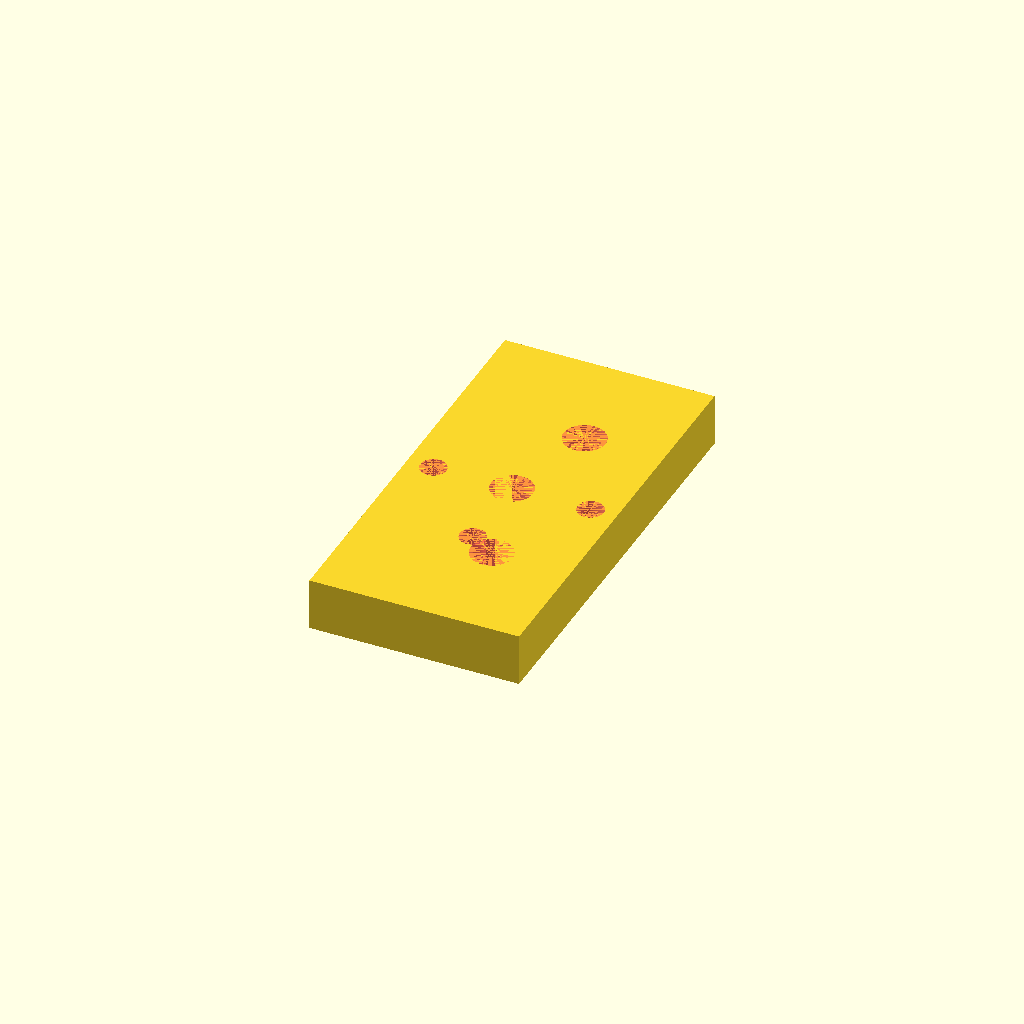
Cell 1 — every parameter at its default value.
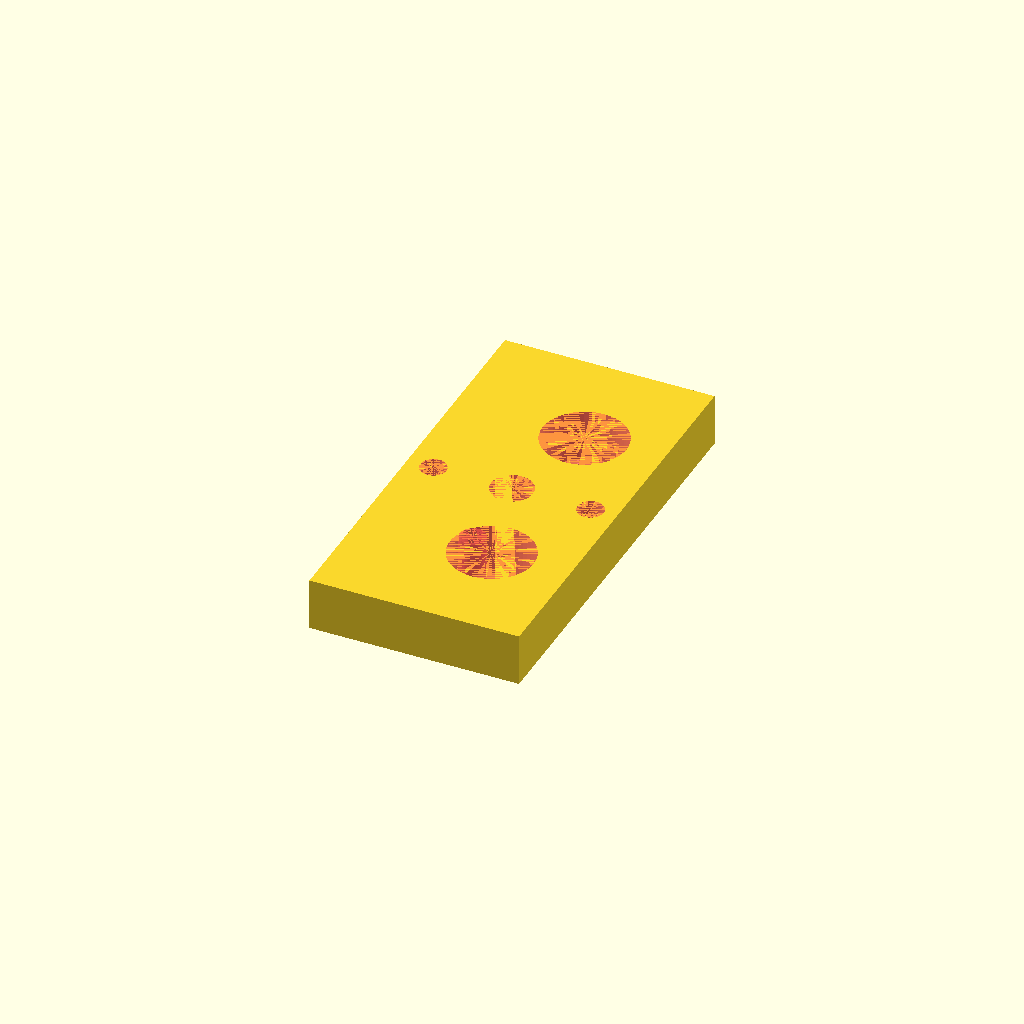
Cell 2: EXTRUDER_MOUNT_HOLE_DIA = 8 (everything else at default).
One fixed orthographic camera (rotation 55°, 0°, 25°; colour scheme Cornfield) for every cell.
The OpenSCAD source (3d-printer-parts/hextrudort-to-k1-hotend-adapter.scad):
EXTRUDER_MOUNT_HOLE_DIA = 4;
EXTRUDER_MOUNT_HOLE_SPACING = 19;
EXTRUDER_MOUNT_HOLE_OFFSET = 2.5;

HOTEND_MOUNT_HOLE_DIA = 2.5;
HOTEND_MOUNT_HOLE_SPACING = 15;
HOTEND_MOUNT_HOLE_OFFSET = 8;

HOTEND_MOUNT_ANGLE = -90;

HEATBREAK_DIA = 4;

THICKNESS = 5;
WIDTH = 20;
LENGTH = 40;


$fn = 50;

difference() {
  translate([-WIDTH/2, -LENGTH/2, 0])
  cube([WIDTH, LENGTH, THICKNESS]);

  #cylinder(d = HEATBREAK_DIA, h = THICKNESS);

  rotate([0, 0, HOTEND_MOUNT_ANGLE]) {
    #translate([HOTEND_MOUNT_HOLE_OFFSET, 0, 0])
    cylinder(d = HOTEND_MOUNT_HOLE_DIA, h = THICKNESS);

    #translate([0, -HOTEND_MOUNT_HOLE_SPACING/2, 0])
    cylinder(d = HOTEND_MOUNT_HOLE_DIA, h = THICKNESS);

    #translate([0, HOTEND_MOUNT_HOLE_SPACING/2, 0])
    cylinder(d = HOTEND_MOUNT_HOLE_DIA, h = THICKNESS);
  }

  #translate([EXTRUDER_MOUNT_HOLE_OFFSET, -EXTRUDER_MOUNT_HOLE_SPACING/2, 0])
  cylinder(d = EXTRUDER_MOUNT_HOLE_DIA, h = THICKNESS);

  #translate([EXTRUDER_MOUNT_HOLE_OFFSET, EXTRUDER_MOUNT_HOLE_SPACING/2, 0])
  cylinder(d = EXTRUDER_MOUNT_HOLE_DIA, h = THICKNESS);
}
Customizer parameters (derived from the source; name, type, default, range or options):
EXTRUDER_MOUNT_HOLE_DIA: number, default 4
EXTRUDER_MOUNT_HOLE_SPACING: number, default 19
EXTRUDER_MOUNT_HOLE_OFFSET: number, default 2.5
HOTEND_MOUNT_HOLE_DIA: number, default 2.5
HOTEND_MOUNT_HOLE_SPACING: number, default 15
HOTEND_MOUNT_HOLE_OFFSET: number, default 8
HOTEND_MOUNT_ANGLE: number, default -90
HEATBREAK_DIA: number, default 4
THICKNESS: number, default 5
WIDTH: number, default 20
LENGTH: number, default 40
